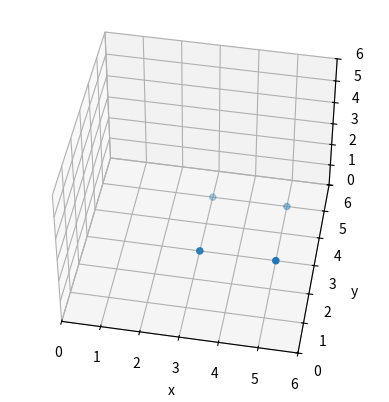

Python code for this plot:
"""
README

[redacted]
a pallet is represented by an array of 3D points.
a camera is represented by a single point in space facing a specified direction and field of view.

"""

import numpy as np
import matplotlib.pyplot as plt
from matplotlib import cm


class camera:
    def __init__(self, x, y, z, FOV):
        self.x = x
        self.y = y
        self.z = z
        self.FOV = FOV

    def check_relevant_obstructions(self, point, pallet_faces):
        possibleObstructions = []
        pointDistance = ((point[0] - self.x) ** 2 + (point[1] - self.y) ** 2 + (point[2] - self.z) ** 2) ** (1 / 2)
        for i in pallet_faces:
            for j in i:
                minimumDistance = ((j[0] - self.x) ** 2 + (j[1] - self.y) ** 2 + (j[2] - self.z) ** 2) ** (1 / 2)
                if minimumDistance <= pointDistance:
                    possibleObstructions.append(i)
        print(possibleObstructions)


class pallet:
    def __init__(self, faces):
        self.faces = faces


if __name__ == "__main__":
    c1 = camera(1, 0, 0, (10, 10))
    p1 = pallet([[
        [3, 3, 3], [5, 5, 5], [6, 6, 6], [4, 4, 4]
    ]])
    # c1.check_relevant_obstructions((3, 3, 3), p1.faces)

    plt.figure()

    # Make data.
    X = [3, 3, 5, 5]
    Y = [3, 5, 5, 3]
    Z = [0, 0, 0, 0]

    # Plot the surface.
    ax = plt.axes(projection='3d')
    plt.xlim(0, 6)
    plt.ylim(0, 6)
    ax.set_zlim(0,6)
    ax.set_xlabel("x")
    ax.set_ylabel("y")
    ax.scatter(X, Y, Z)
    ax.view_init(45, 180)
    plt.show()
    plt.show()
    plt.close()

    plt.figure()
    ax = plt.axes(projection='3d')
    plt.xlim(0, 6)
    plt.ylim(0, 6)
    ax.set_zlim(0,6)
    ax.set_xlabel("x")
    ax.set_ylabel("y")
    ax.scatter(X, Y, Z)
    ax.view_init(45, 280)
    plt.show()
